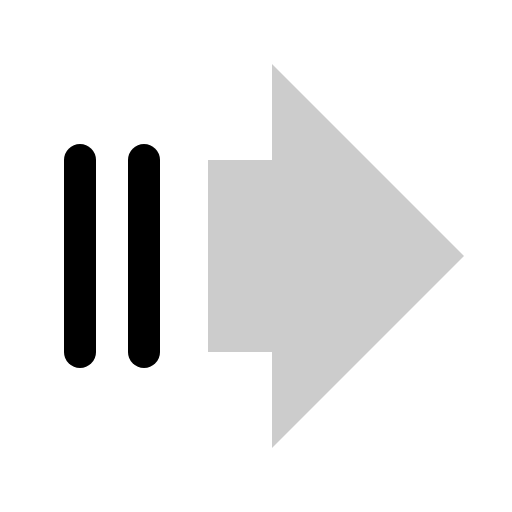
t = 0.00 s
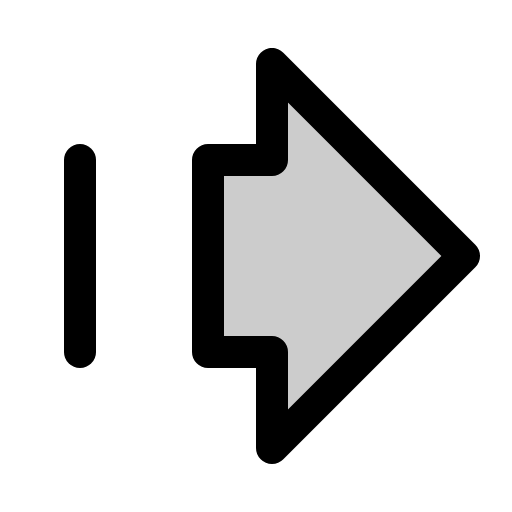
t = 0.60 s
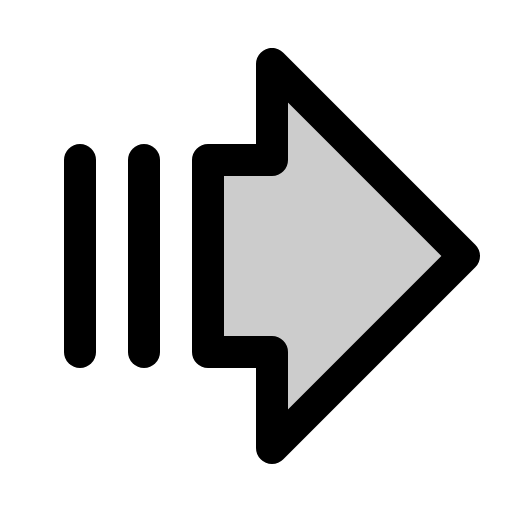
t = 1.35 s
t = 1.73 s: frame unchanged from t = 1.35 s, image omitted
t = 2.48 s: frame unchanged from t = 1.35 s, image omitted
t = 2.85 s: frame unchanged from t = 1.35 s, image omitted

The animated SVG that drew these frames (rendered in a browser with its animation timeline set to each time). Animation: 1 CSS @keyframes rule; one cycle of 3.60 s, repeats indefinitely.

<svg xmlns="http://www.w3.org/2000/svg" viewBox="0 0 256 256">
  <style>
    .draw-line {
      stroke-dasharray: 2000;
      stroke-dashoffset: 0;
    }
    svg:hover .draw-line {
      animation: phosphor-draw-in 3s ease-in-out infinite alternate;
    }
    @keyframes phosphor-draw-in {
      0%   { stroke-dashoffset: 2000; }
      50%  { stroke-dashoffset: 0; }
      100% { stroke-dashoffset: 0; }
    }
  </style><rect width="256" height="256" fill="none"/><polygon points="136 32 232 128 136 224 136 176 104 176 104 80 136 80 136 32" opacity="0.2"/><polygon points="136 32 232 128 136 224 136 176 104 176 104 80 136 80 136 32" fill="none" stroke="currentColor" stroke-linecap="round" stroke-linejoin="round" stroke-width="16" class="draw-line" pathLength="1" style="animation-delay: 0s"/><line x1="40" y1="176" x2="40" y2="80" fill="none" stroke="currentColor" stroke-linecap="round" stroke-linejoin="round" stroke-width="16" class="draw-line" pathLength="1" style="animation-delay: 0.3s"/><line x1="72" y1="176" x2="72" y2="80" fill="none" stroke="currentColor" stroke-linecap="round" stroke-linejoin="round" stroke-width="16" class="draw-line" pathLength="1" style="animation-delay: 0.6s"/></svg>
